Image classification data set "Roboflow Dataset" (AYUSHMSINGH2004/PoultryHealth-Intelligence on GitHub). Class labels (5): bumblefoot, fowlpox, healthy, coryza, CRD.

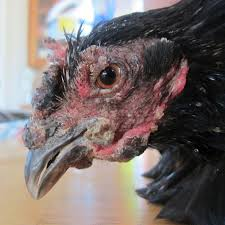
Label: fowlpox

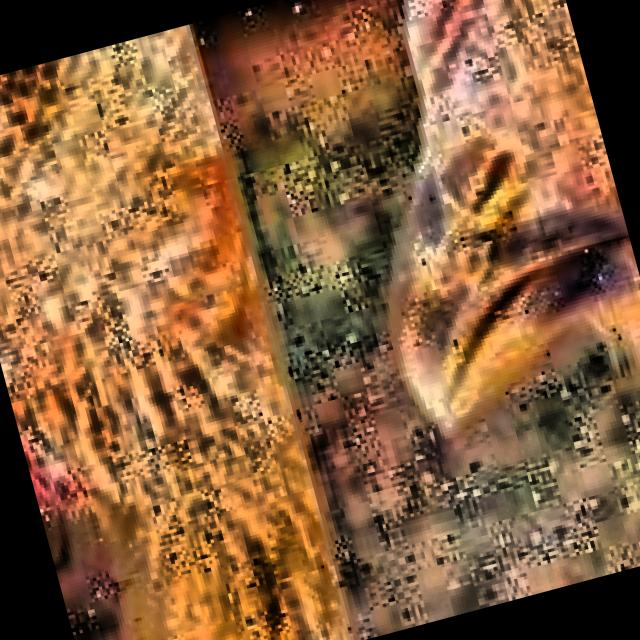
Label: CRD

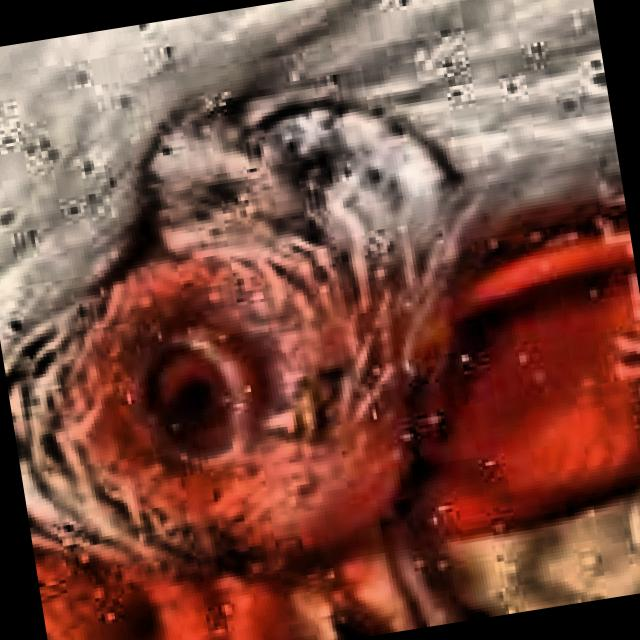
Label: coryza

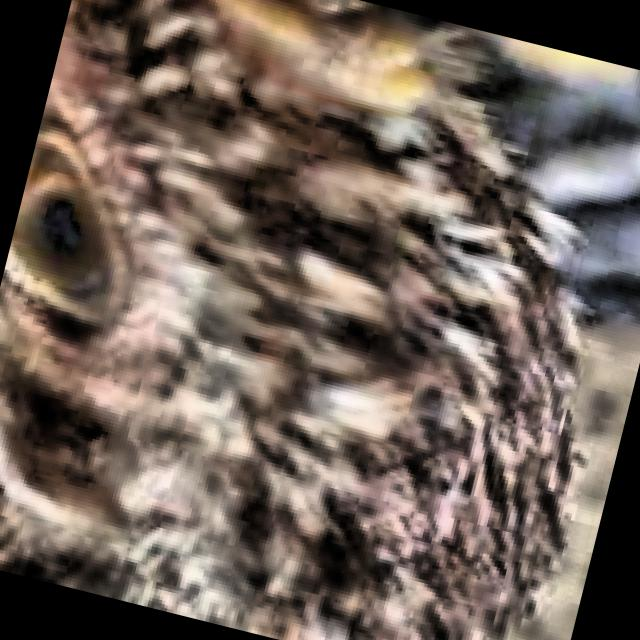
Label: healthy

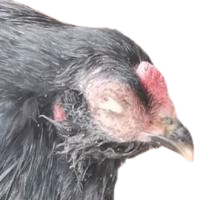
Label: coryza

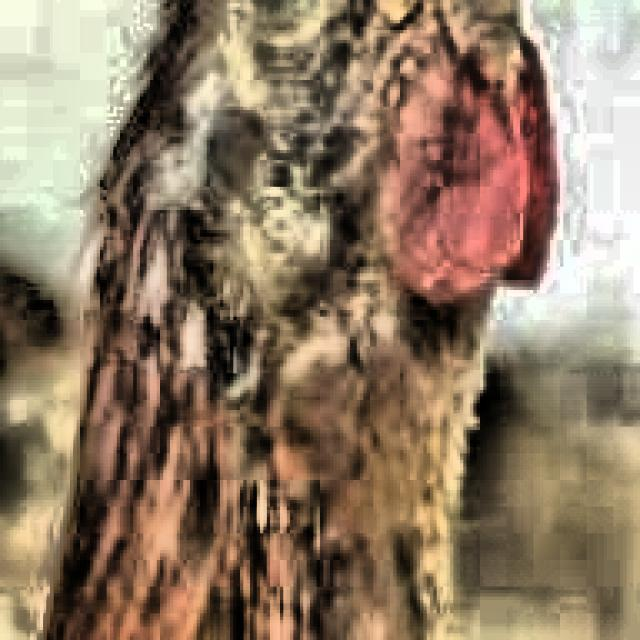
Label: CRD
